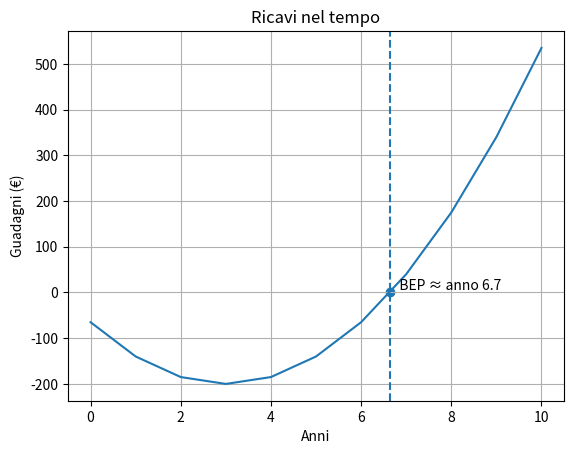

This chart was generated by the following Python code:
import numpy as np
import matplotlib.pyplot as plt

# Anni (orizzonte temporale)
anni = np.arange(0, 11)  # da anno 0 a anno 10

# Parametri della parabola
# Guadagni = a*(anni - h)^2 + k
a = 15      # velocità di crescita
h = 3       # anno del minimo (fase peggiore)
k = -200    # perdita massima

guadagni = a * (anni - h)**2 + k

# Calcolo BEP (intersezione con asse x)
bep_anni = h + np.sqrt(-k / a)

# Plot
plt.figure()
plt.plot(anni, guadagni)
plt.axvline(bep_anni, linestyle="--")

# Evidenzia BEP
plt.scatter(bep_anni, 0)
plt.text(
    bep_anni,
    0,
    f"   BEP ≈ anno {bep_anni:.1f}",
    verticalalignment="bottom"
)

# Etichette
plt.xlabel("Anni")
plt.ylabel("Guadagni (€)")
plt.title("Ricavi nel tempo")

plt.grid(True)
plt.show()
